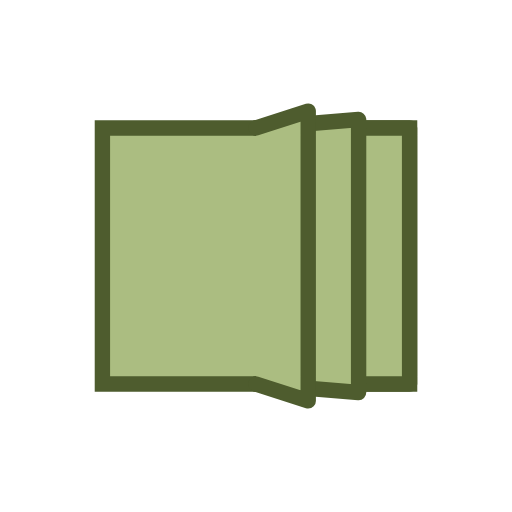
t = 0.00 s
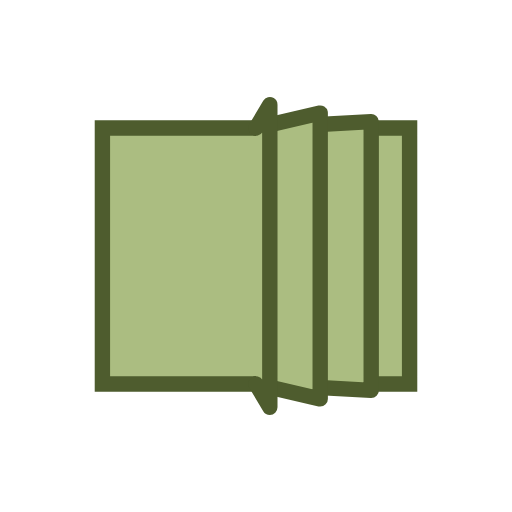
t = 0.13 s
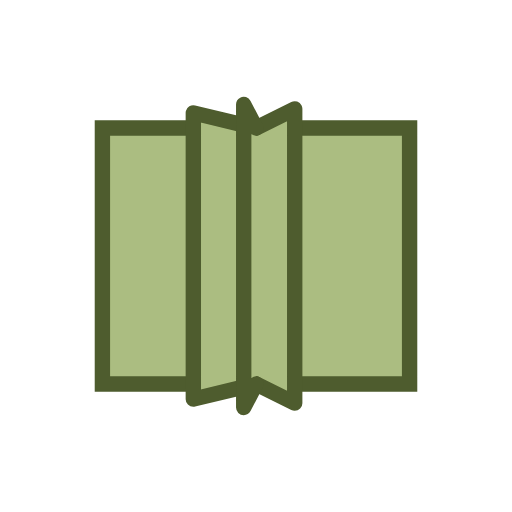
t = 0.37 s
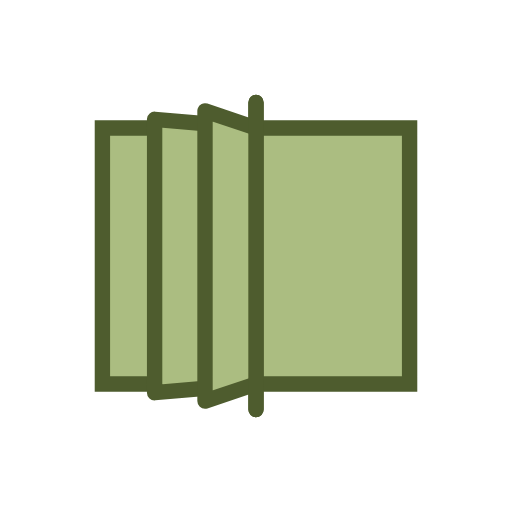
t = 0.50 s
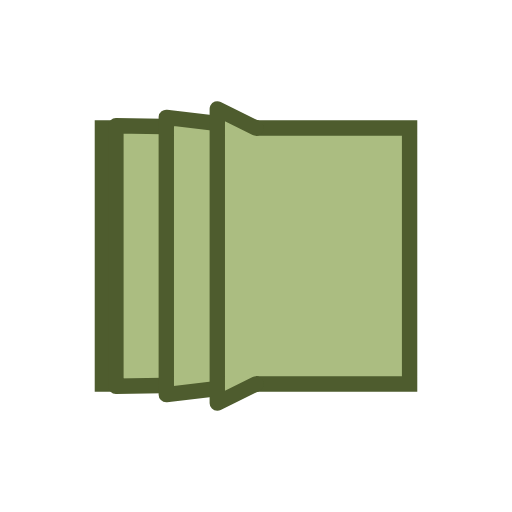
t = 0.63 s
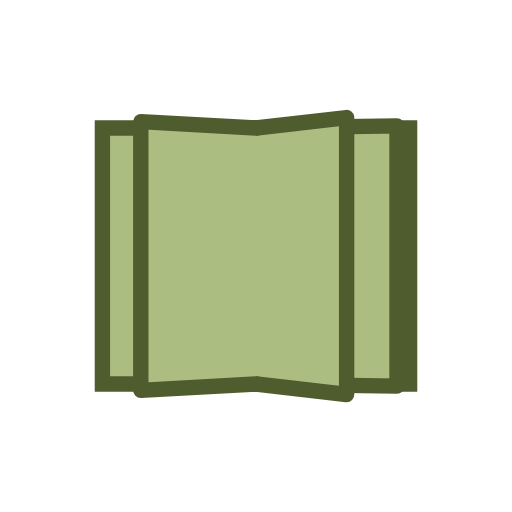
t = 0.88 s

The animated SVG that drew these frames (rendered in a browser with its animation timeline set to each time). Animation: 12 SMIL elements (animate=12); one cycle of 1.00 s, repeats indefinitely.

<svg xmlns="http://www.w3.org/2000/svg" xmlns:xlink="http://www.w3.org/1999/xlink" style="margin:auto;background:transparent;display:block;" width="100px" height="100px" viewBox="0 0 100 100" preserveAspectRatio="xMidYMid">
<path d="M20 25L80 25L80 75L20 75Z" fill="#abbd81" stroke="#4e5c2e" stroke-width="3"></path><path d="M50 25L80 25L80 75L50 75" fill="#abbd81" stroke="#4e5c2e" stroke-width="3" stroke-linejoin="round" stroke-linecap="round">
  <animate attributeName="d" dur="1s" repeatCount="indefinite" begin="0s" keyTimes="0;0.5;0.501;1" values="M50 25L80 25L80 75L50 75;M50 25L50 20L50 80L50 75;M50 25L80 25L80 75L50 75;M50 25L80 25L80 75L50 75"></animate>
  <animate attributeName="opacity" dur="1s" repeatCount="indefinite" begin="0s" keyTimes="0;0.5;0.5001;1" values="1;1;0;0"></animate>
</path><path d="M50 25L80 25L80 75L50 75" fill="#abbd81" stroke="#4e5c2e" stroke-width="3" stroke-linejoin="round" stroke-linecap="round">
  <animate attributeName="d" dur="1s" repeatCount="indefinite" begin="-0.166s" keyTimes="0;0.5;0.501;1" values="M50 25L80 25L80 75L50 75;M50 25L50 20L50 80L50 75;M50 25L80 25L80 75L50 75;M50 25L80 25L80 75L50 75"></animate>
  <animate attributeName="opacity" dur="1s" repeatCount="indefinite" begin="-0.166s" keyTimes="0;0.5;0.5001;1" values="1;1;0;0"></animate>
</path><path d="M50 25L80 25L80 75L50 75" fill="#abbd81" stroke="#4e5c2e" stroke-width="3" stroke-linejoin="round" stroke-linecap="round">
  <animate attributeName="d" dur="1s" repeatCount="indefinite" begin="-0.33s" keyTimes="0;0.5;0.501;1" values="M50 25L80 25L80 75L50 75;M50 25L50 20L50 80L50 75;M50 25L80 25L80 75L50 75;M50 25L80 25L80 75L50 75"></animate>
  <animate attributeName="opacity" dur="1s" repeatCount="indefinite" begin="-0.33s" keyTimes="0;0.5;0.5001;1" values="1;1;0;0"></animate>
</path><path d="M50 25L80 25L80 75L50 75" fill="#abbd81" stroke="#4e5c2e" stroke-width="3" stroke-linejoin="round" stroke-linecap="round">
  <animate attributeName="d" dur="1s" repeatCount="indefinite" begin="-0.33s" keyTimes="0;0.499;0.5;1" values="M50 25L20 25L20 75L50 75;M50 25L20 25L20 75L50 75;M50 25L50 20L50 80L50 75;M50 25L20 25L20 75L50 75"></animate>
  <animate attributeName="opacity" dur="1s" repeatCount="indefinite" begin="-0.33s" keyTimes="0;0.4999;0.5;1" values="0;0;1;1"></animate>
</path><path d="M50 25L80 25L80 75L50 75" fill="#abbd81" stroke="#4e5c2e" stroke-width="3" stroke-linejoin="round" stroke-linecap="round">
  <animate attributeName="d" dur="1s" repeatCount="indefinite" begin="-0.166s" keyTimes="0;0.499;0.5;1" values="M50 25L20 25L20 75L50 75;M50 25L20 25L20 75L50 75;M50 25L50 20L50 80L50 75;M50 25L20 25L20 75L50 75"></animate>
  <animate attributeName="opacity" dur="1s" repeatCount="indefinite" begin="-0.166s" keyTimes="0;0.4999;0.5;1" values="0;0;1;1"></animate>
</path><path d="M50 25L80 25L80 75L50 75" fill="#abbd81" stroke="#4e5c2e" stroke-width="3" stroke-linejoin="round" stroke-linecap="round">
  <animate attributeName="d" dur="1s" repeatCount="indefinite" begin="0s" keyTimes="0;0.499;0.5;1" values="M50 25L20 25L20 75L50 75;M50 25L20 25L20 75L50 75;M50 25L50 20L50 80L50 75;M50 25L20 25L20 75L50 75"></animate>
  <animate attributeName="opacity" dur="1s" repeatCount="indefinite" begin="0s" keyTimes="0;0.4999;0.5;1" values="0;0;1;1"></animate>
</path>
</svg>
